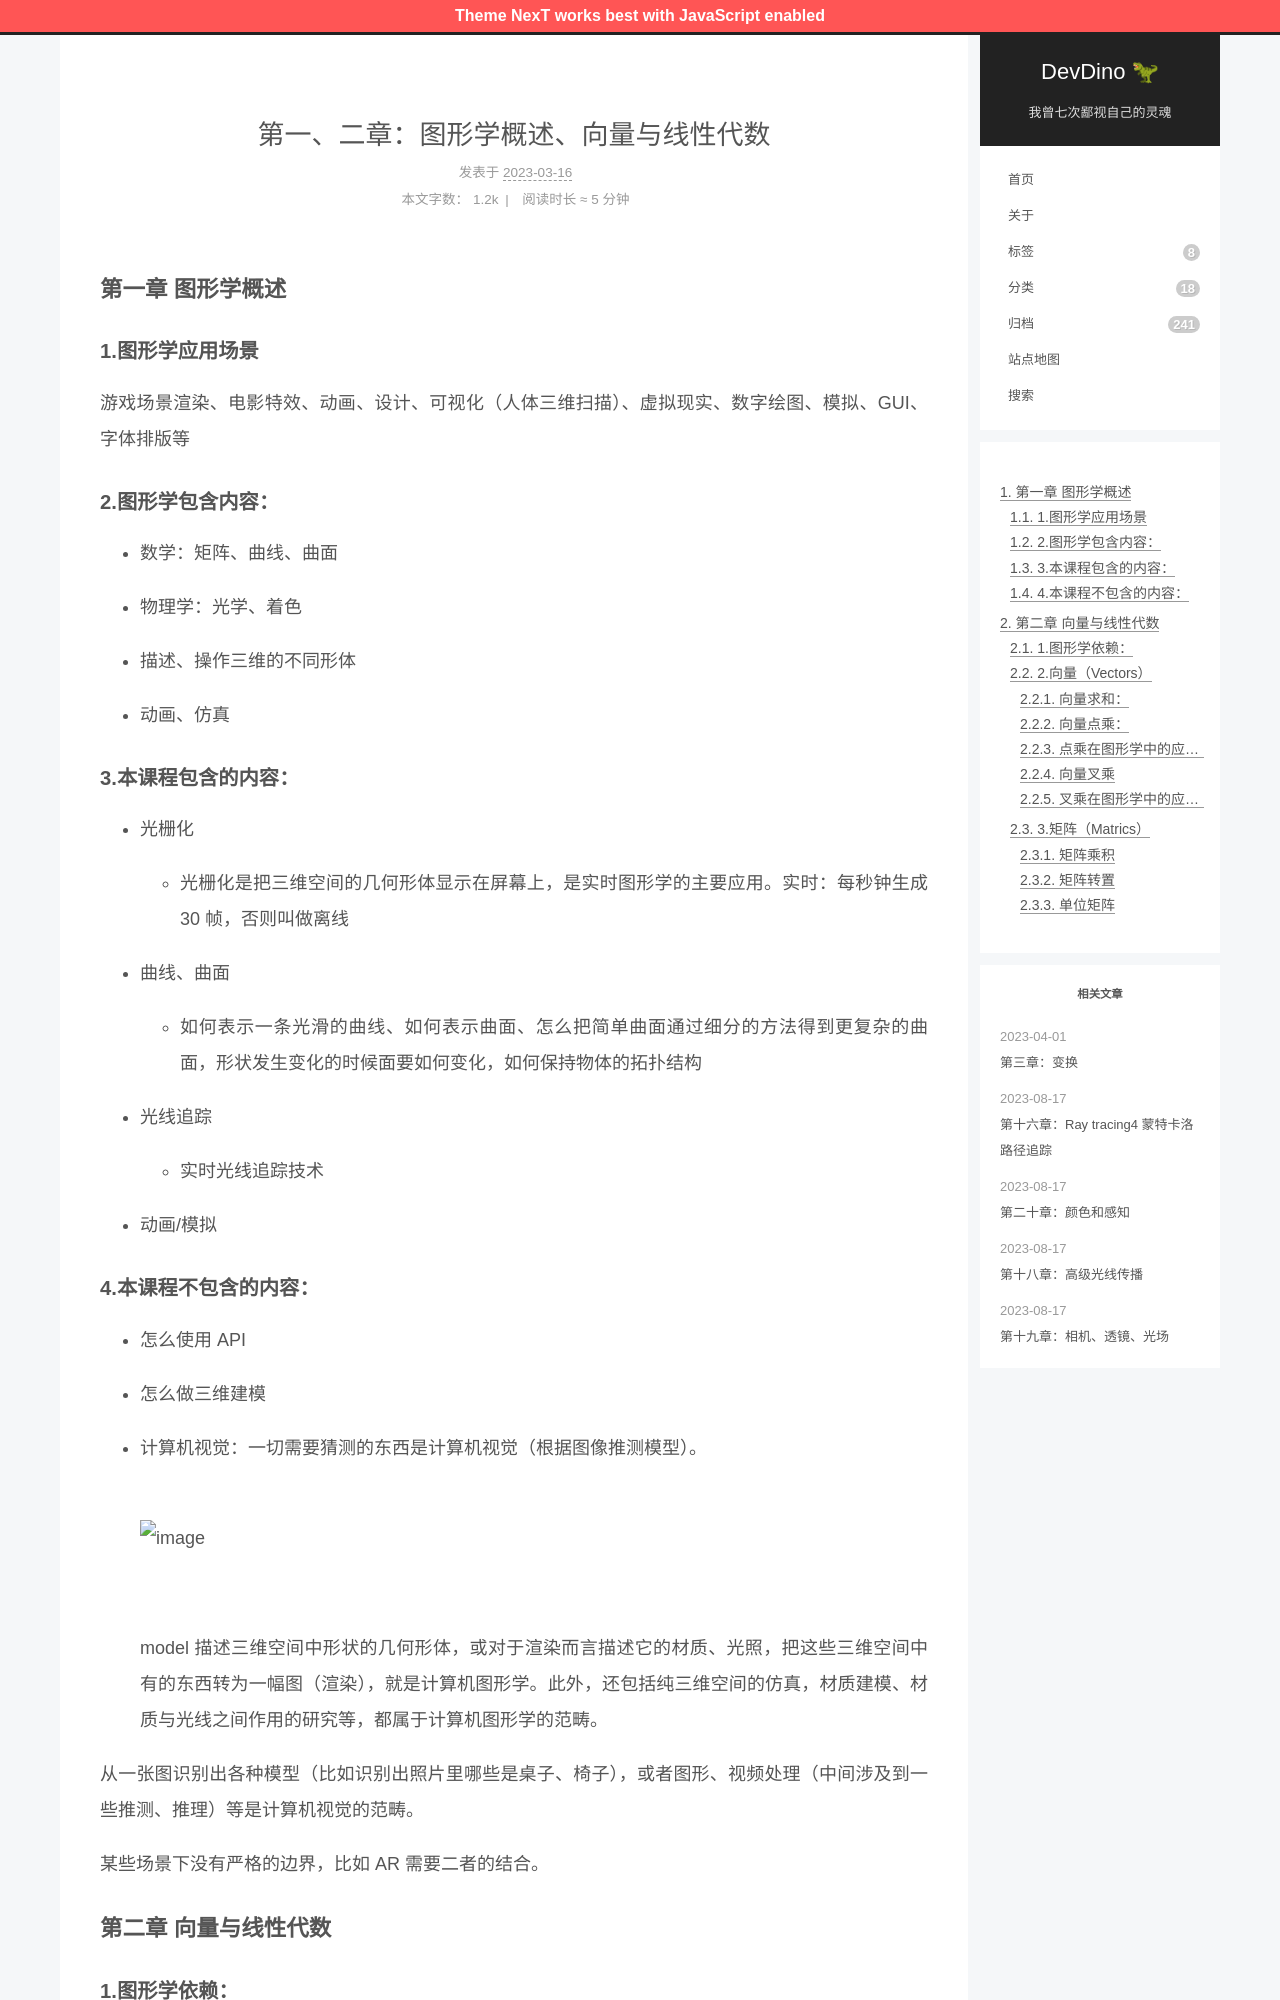

repository: afetmin/blog · page: 第一、二章：图形学概述、向量与线性代数/index.html · generator: jekyll

---
title: 第一、二章：图形学概述、向量与线性代数
date: 2023-03-16 09:51:18
categories: 图形学
---


### 第一章 图形学概述

#### 1.图形学应用场景

游戏场景渲染、电影特效、动画、设计、可视化（人体三维扫描）、虚拟现实、数字绘图、模拟、GUI、字体排版等

#### 2.图形学包含内容：

- 数学：矩阵、曲线、曲面

- 物理学：光学、着色

- 描述、操作三维的不同形体

- 动画、仿真

#### 3.本课程包含的内容：

- 光栅化

  - 光栅化是把三维空间的几何形体显示在屏幕上，是实时图形学的主要应用。实时：每秒钟生成 30 帧，否则叫做离线

- 曲线、曲面

  - 如何表示一条光滑的曲线、如何表示曲面、怎么把简单曲面通过细分的方法得到更复杂的曲面，形状发生变化的时候面要如何变化，如何保持物体的拓扑结构

- 光线追踪

  - 实时光线追踪技术

- 动画/模拟

#### 4.本课程不包含的内容：

- 怎么使用 API
- 怎么做三维建模
- 计算机视觉：一切需要猜测的东西是计算机视觉（根据图像推测模型）。

  ![image](./images/图形学/image-20230816202909-3znjtvt.png)

  model 描述三维空间中形状的几何形体，或对于渲染而言描述它的材质、光照，把这些三维空间中有的东西转为一幅图（渲染），就是计算机图形学。此外，还包括纯三维空间的仿真，材质建模、材质与光线之间作用的研究等，都属于计算机图形学的范畴。

从一张图识别出各种模型（比如识别出照片里哪些是桌子、椅子），或者图形、视频处理（中间涉及到一些推测、推理）等是计算机视觉的范畴。

某些场景下没有严格的边界，比如 AR 需要二者的结合。

### 第二章 向量与线性代数
